5-way image classification set "neu_processed" from GitHub (CRWJ-WJ/crwj); label vocabulary: crazing, inclusion, pitted surface, rolled-in scale, scratches.

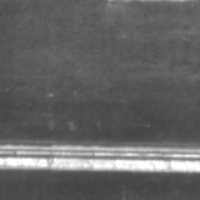
Label: scratches

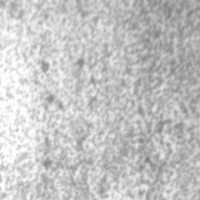
Label: pitted surface

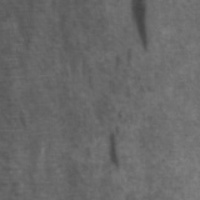
Label: inclusion

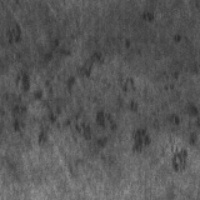
Label: rolled-in scale

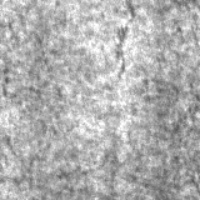
Label: crazing

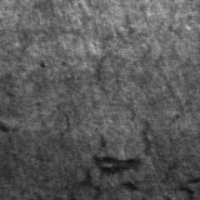
Label: crazing
